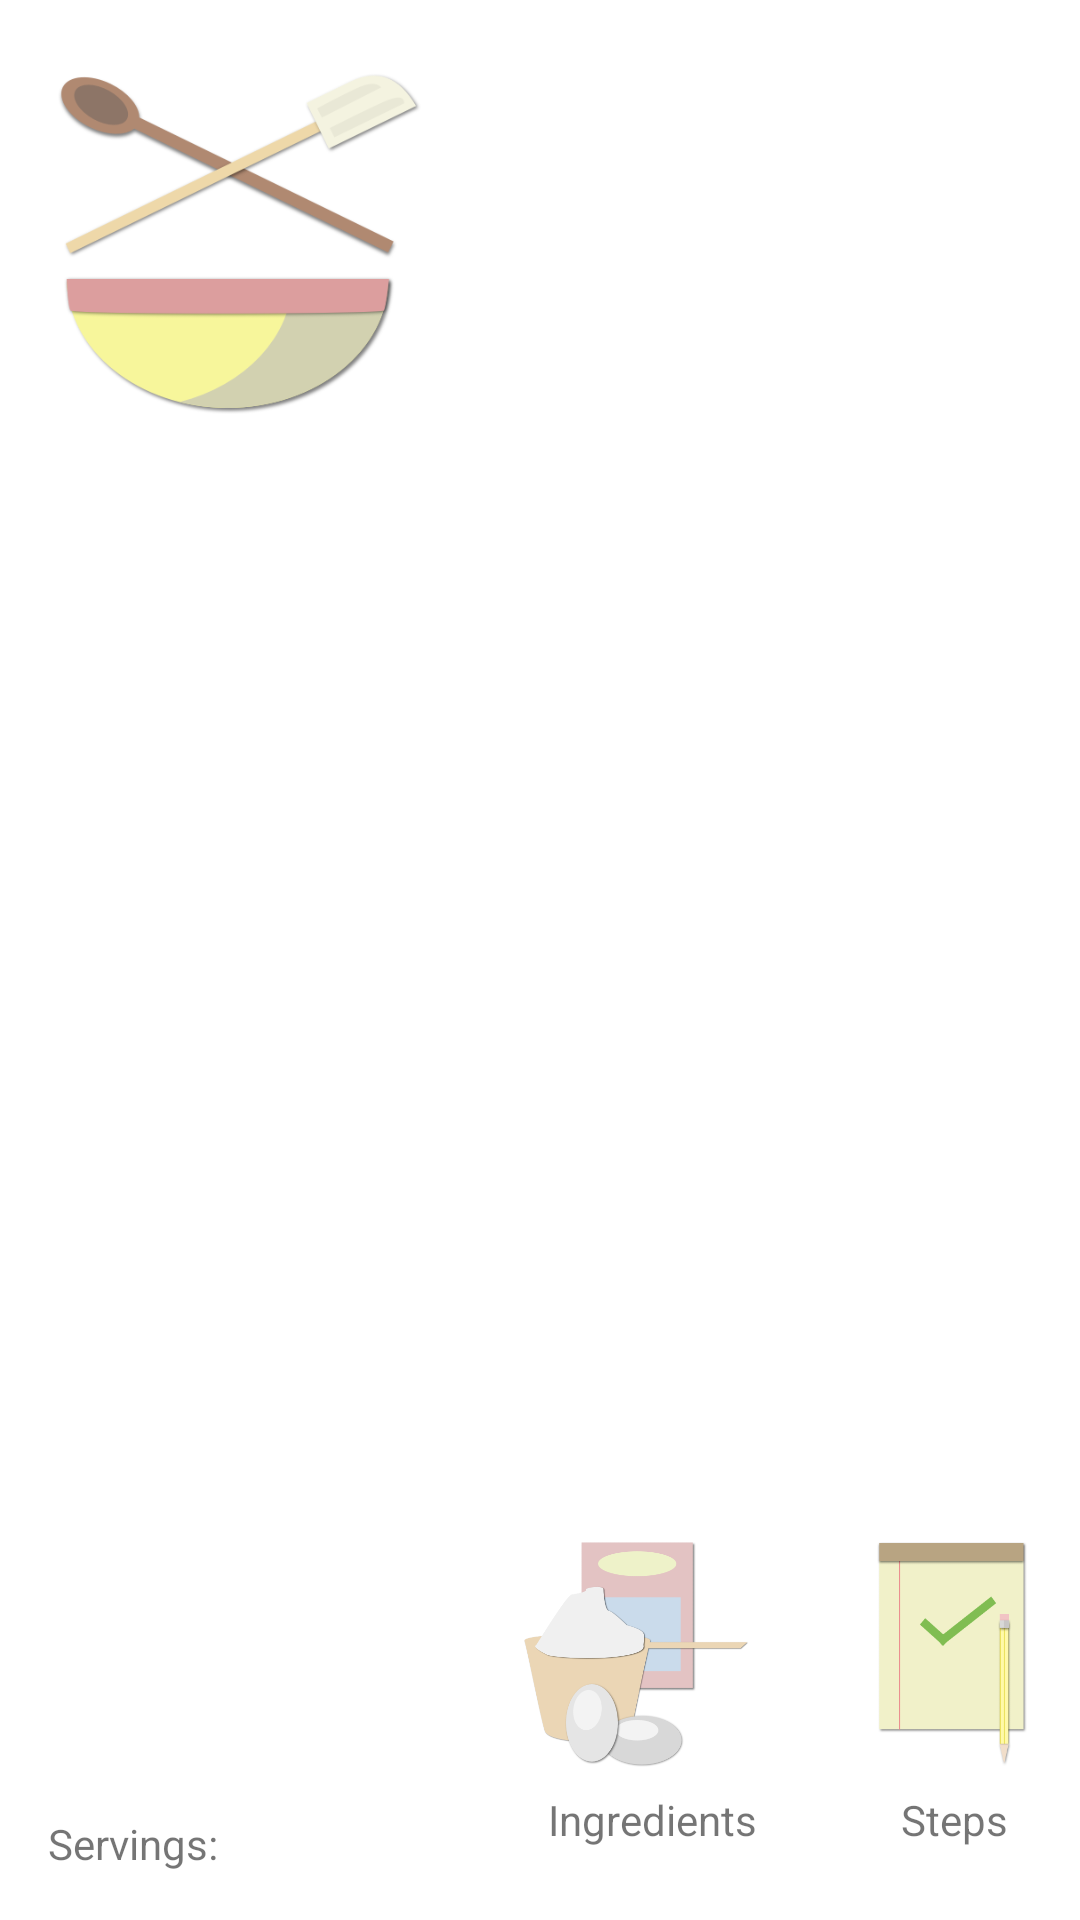

Write the Android layout XML for this screen, with the resource values it uses.
<!-- AndroidManifest.xml: application theme AppTheme -->
<!-- res/layout/recipe_item.xml -->
<?xml version="1.0" encoding="utf-8"?>
<FrameLayout xmlns:android="http://schemas.android.com/apk/res/android"
    android:id="@+id/recipe_item_container"
    android:layout_width="match_parent"
    android:layout_height="200dp"
    android:layout_margin="16dp"
    android:background="@android:color/white">

    <TextView
        android:id="@+id/servings_view"
        android:layout_width="wrap_content"
        android:layout_height="wrap_content"
        android:layout_gravity="bottom|start"
        android:layout_margin="16dp"
        android:text="@string/recipe_servings_text" />

    <ImageView
        android:id="@+id/recipe_image_view"
        android:layout_width="125dp"
        android:layout_height="125dp"
        android:layout_margin="16dp"
        android:contentDescription="@string/recipe_image_content_description"
        android:src="@drawable/bakers_corner_logo" />

    <TextView
        android:id="@+id/recipe_title_view"
        android:layout_width="wrap_content"
        android:layout_height="wrap_content"
        android:layout_gravity="top|end"
        android:layout_margin="8dp"
        android:textColor="@android:color/black"
        android:textSize="26sp" />

    <LinearLayout
        android:orientation="horizontal"
        android:layout_gravity="bottom|end"
        android:layout_width="wrap_content"
        android:layout_height="wrap_content">

        <LinearLayout
            android:orientation="vertical"
            android:layout_margin="16dp"
            android:layout_width="wrap_content"
            android:layout_height="wrap_content">

            <ImageView
                android:id="@+id/ingredient_image_view"
                android:layout_width="75dp"
                android:layout_height="75dp"
                android:background="@drawable/ingredients" />
            <TextView
                android:id="@+id/ingredients_text_view"
                android:layout_width="wrap_content"
                android:layout_height="wrap_content"
                android:layout_margin="8dp"
                android:background="@color/transparent"
                android:text="@string/recipe_ingredients_button_text" />

        </LinearLayout>

        <LinearLayout
            android:orientation="vertical"
            android:layout_margin="16dp"
            android:layout_width="wrap_content"
            android:layout_height="wrap_content">

            <ImageView
                android:id="@+id/steps_image_view"
                android:layout_width="50dp"
                android:layout_height="75dp"
                android:background="@drawable/steps" />

            <TextView
                android:id="@+id/steps_view"
                android:layout_margin="8dp"
                android:layout_width="wrap_content"
                android:layout_height="wrap_content"
                android:text="@string/steps_title" />

        </LinearLayout>

    </LinearLayout>

</FrameLayout>
<!-- resources referenced by this layout -->
<resources>
  <color name="transparent">#00000000</color>
  <!-- drawable bakers_corner_logo: png bitmap (drawable, 41682 bytes) -->
  <!-- drawable ingredients: png bitmap (drawable, 32544 bytes) -->
  <!-- drawable steps: png bitmap (drawable, 8508 bytes) -->
  <string name="recipe_image_content_description">An image of the food item to be made in the recipe.</string>
  <string name="recipe_ingredients_button_text">Ingredients</string>
  <string name="recipe_servings_text">Servings:</string>
  <string name="steps_title">Steps</string>
  <style name="AppTheme" parent="Theme.AppCompat.Light.DarkActionBar">
          
          <item name="colorPrimary">@color/colorPrimary</item>
          <item name="colorPrimaryDark">@color/colorPrimaryDark</item>
          <item name="colorAccent">@color/colorAccent</item>
      </style>
  <color name="colorPrimary">#ff6937</color>
  <color name="colorPrimaryDark">#c53706</color>
  <color name="colorAccent">#ff9b64</color>
</resources>
